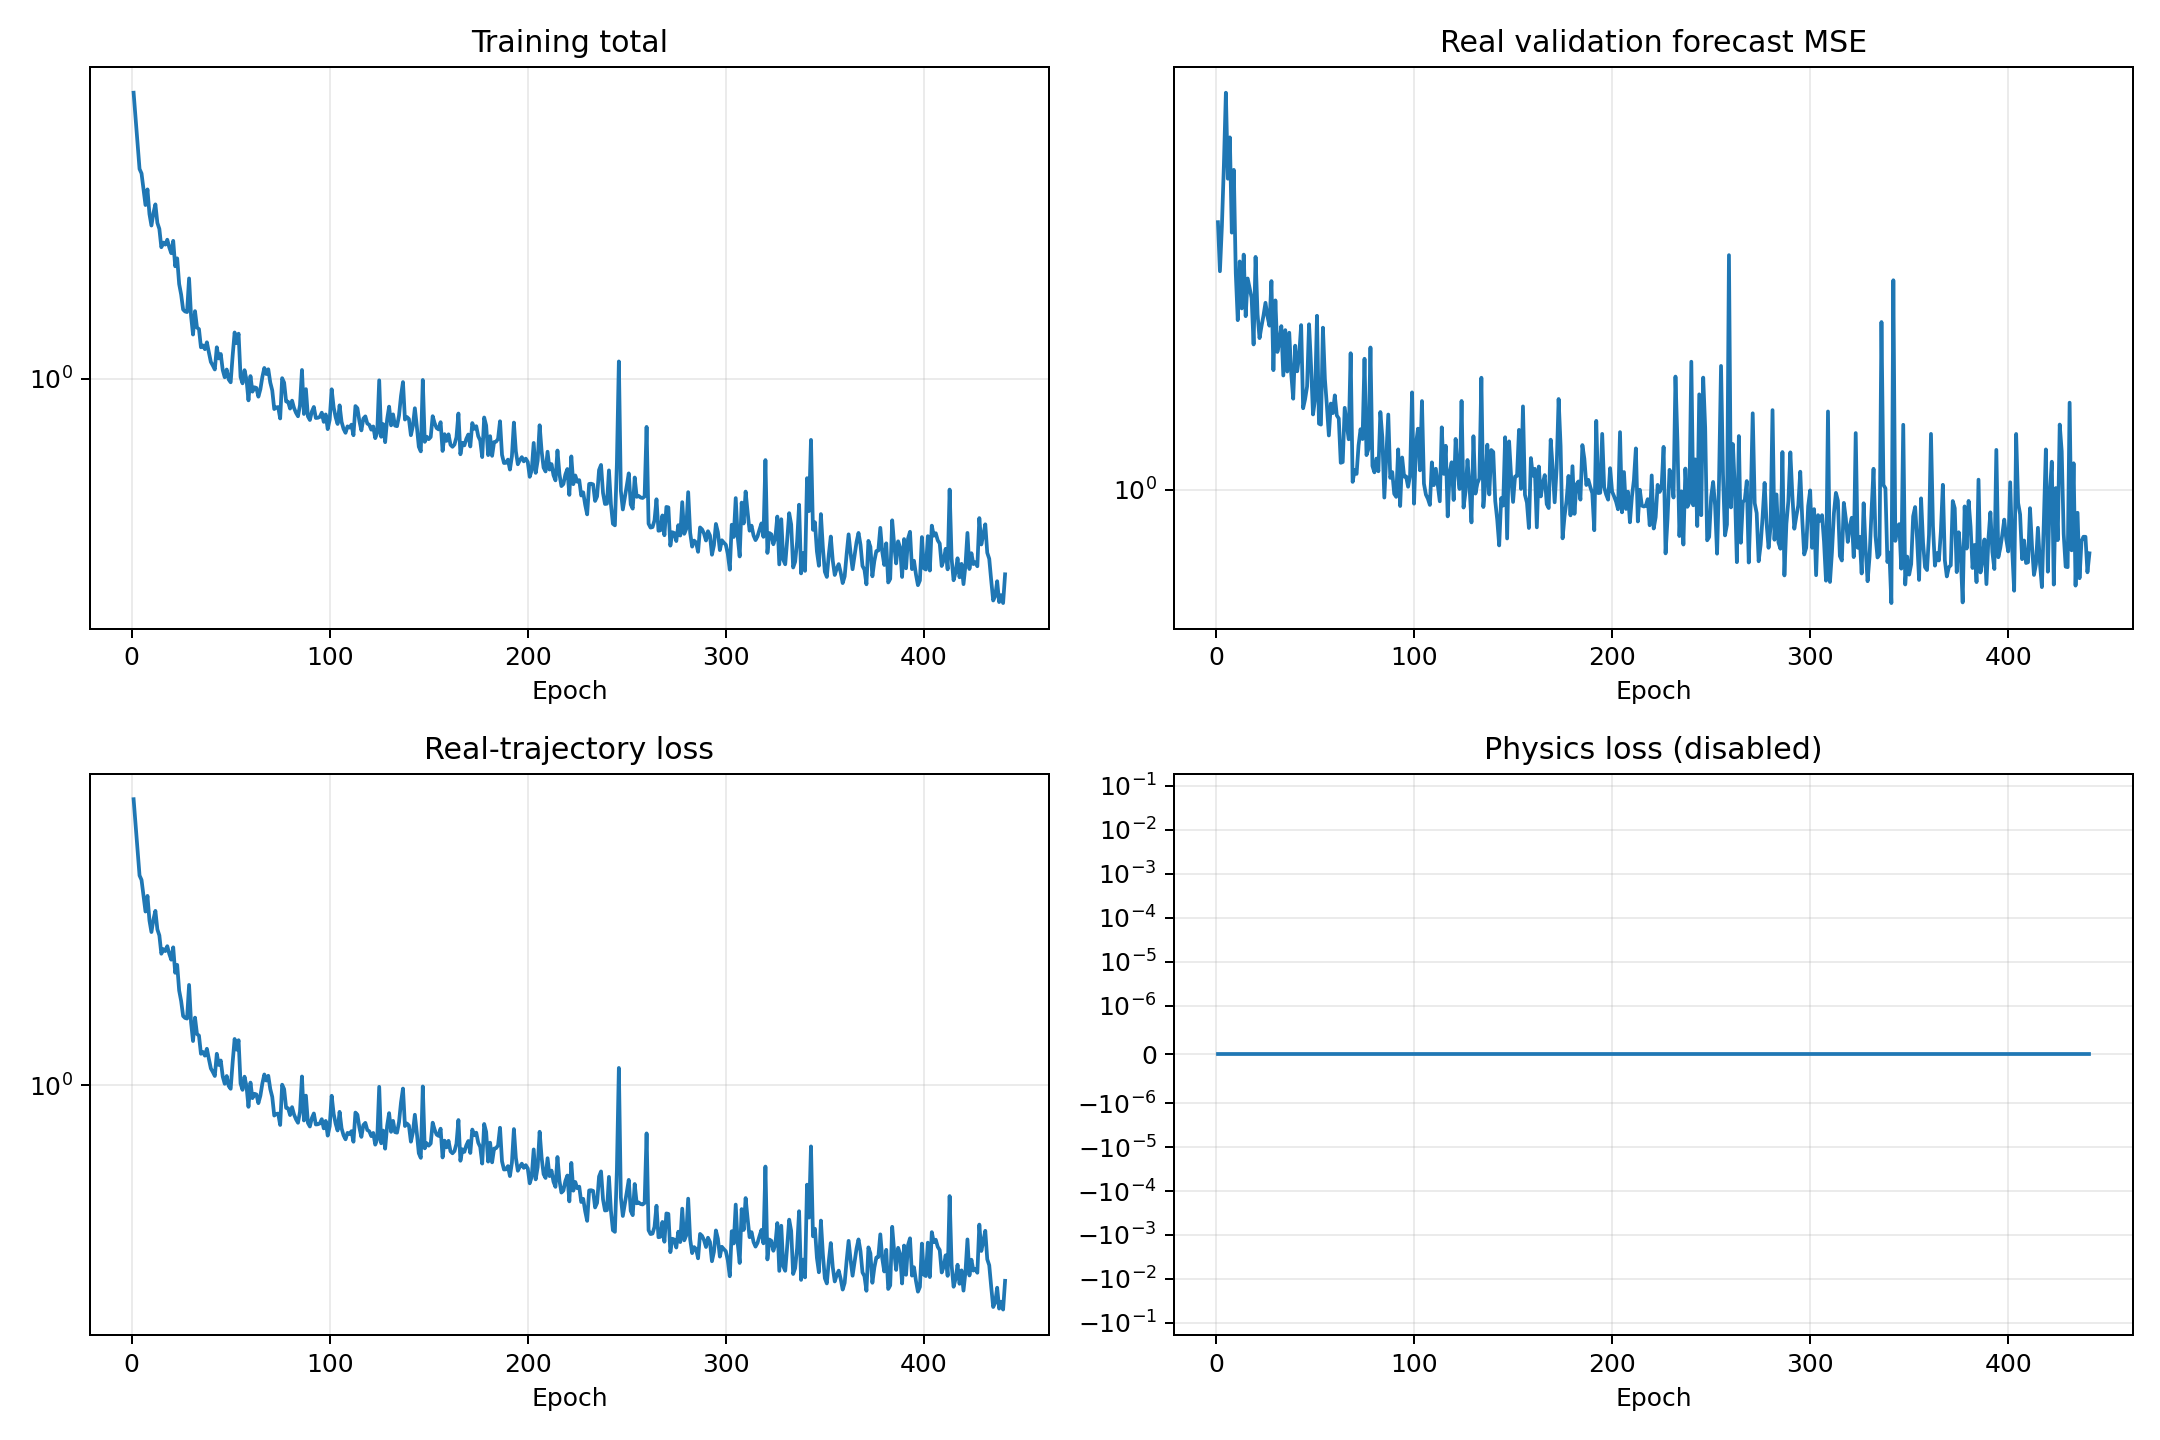

Source data for this figure (header and first rows):
epoch, validation_real_forecast_mse, train_data, train_physics, train_total
1, 2.595, 8.045, 0.0, 8.045
2, 2.179, 6.685, 0.0, 6.685
3, 2.562, 5.502, 0.0, 5.502
4, 3.182, 4.615, 0.0, 4.615
5, 4.116, 4.468, 0.0, 4.468
6, 3.03, 3.991, 0.0, 3.991
7, 3.51, 3.549, 0.0, 3.549
8, 2.5, 3.977, 0.0, 3.977
9, 3.127, 3.324, 0.0, 3.324
10, 2.164, 3.056, 0.0, 3.056
11, 1.83, 3.347, 0.0, 3.347
12, 2.256, 3.566, 0.0, 3.566
13, 1.908, 3.116, 0.0, 3.116
14, 2.312, 2.982, 0.0, 2.982
15, 1.856, 2.609, 0.0, 2.609
16, 2.123, 2.699, 0.0, 2.699
17, 2.052, 2.659, 0.0, 2.659
18, 1.981, 2.757, 0.0, 2.757
19, 1.679, 2.609, 0.0, 2.609
20, 2.293, 2.498, 0.0, 2.498
21, 1.868, 2.734, 0.0, 2.734
22, 1.717, 2.271, 0.0, 2.271
23, 1.792, 2.407, 0.0, 2.407
24, 1.861, 1.996, 0.0, 1.996
25, 1.947, 1.849, 0.0, 1.849
26, 1.856, 1.657, 0.0, 1.657
27, 1.795, 1.634, 0.0, 1.634
28, 2.104, 1.627, 0.0, 1.627
29, 1.532, 2.079, 0.0, 2.079
30, 1.964, 1.583, 0.0, 1.583
31, 1.634, 1.381, 0.0, 1.381
32, 1.69, 1.638, 0.0, 1.638
33, 1.792, 1.454, 0.0, 1.454
34, 1.503, 1.437, 0.0, 1.437
35, 1.766, 1.259, 0.0, 1.259
36, 1.524, 1.276, 0.0, 1.276
37, 1.75, 1.242, 0.0, 1.242
38, 1.512, 1.305, 0.0, 1.305
39, 1.384, 1.213, 0.0, 1.213
40, 1.671, 1.131, 0.0, 1.131
41, 1.525, 1.102, 0.0, 1.102
42, 1.613, 1.071, 0.0, 1.071
43, 1.798, 1.259, 0.0, 1.259
44, 1.337, 1.16, 0.0, 1.16
45, 1.381, 1.199, 0.0, 1.199
46, 1.445, 1.066, 0.0, 1.066
47, 1.804, 1.011, 0.0, 1.011
48, 1.556, 1.071, 0.0, 1.071
49, 1.308, 0.9959, 0.0, 0.9959
50, 1.38, 0.9752, 0.0, 0.9752
51, 1.859, 1.182, 0.0, 1.182
52, 1.266, 1.402, 0.0, 1.402
53, 1.262, 1.297, 0.0, 1.297
54, 1.782, 1.389, 0.0, 1.389
55, 1.484, 1.014, 0.0, 1.014
56, 1.35, 0.9678, 0.0, 0.9678
57, 1.214, 1.065, 0.0, 1.065
58, 1.36, 0.9936, 0.0, 0.9936
59, 1.314, 0.8551, 0.0, 0.8551
60, 1.4, 1.02, 0.0, 1.02
... 381 more rows
